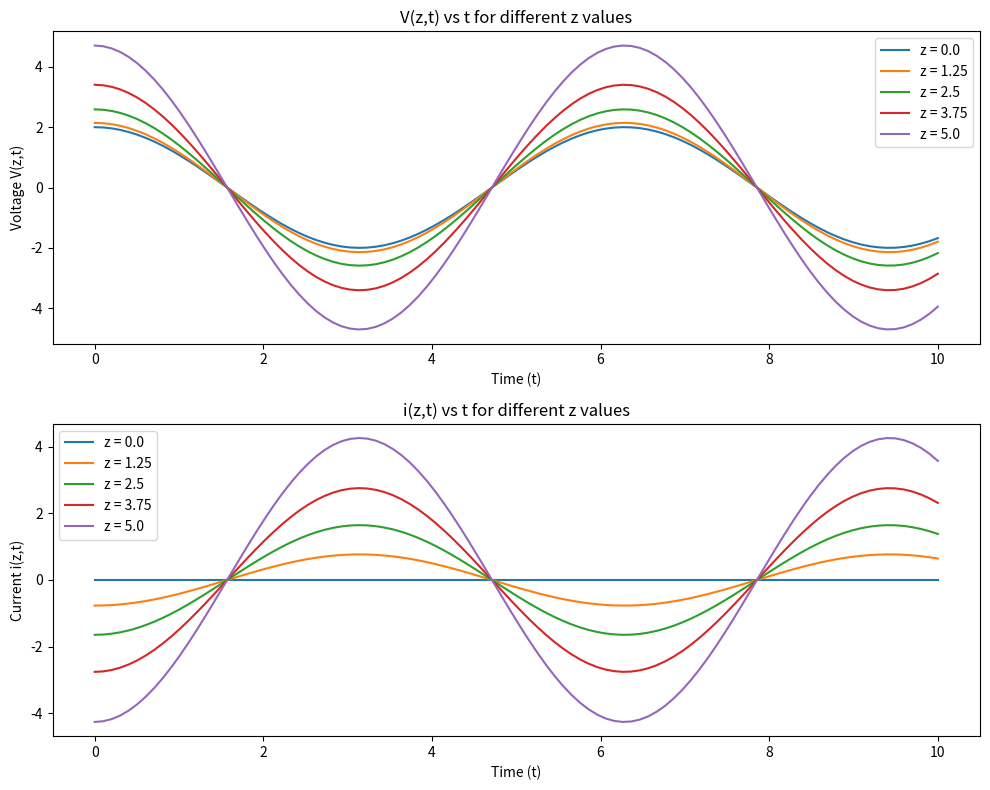
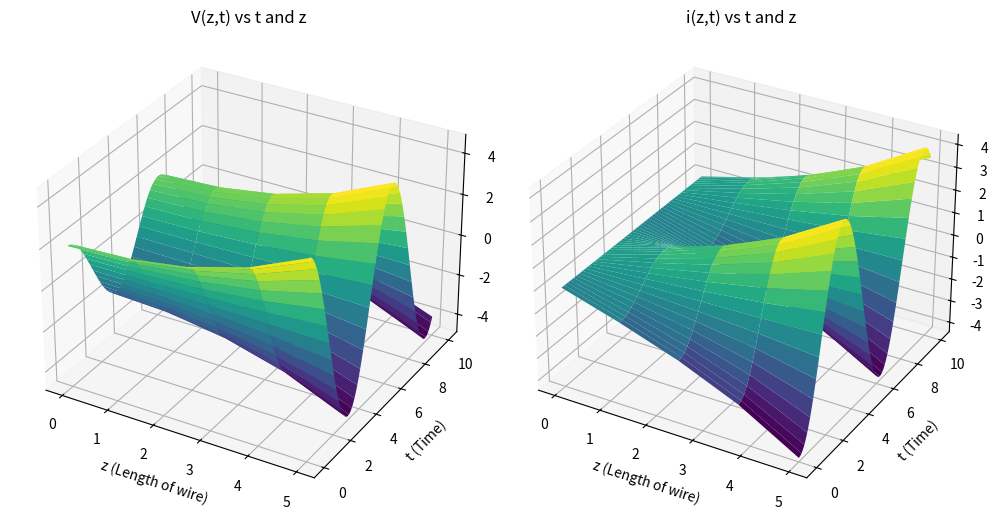

Write the Python code that produced these figures, in order.
import numpy as np
import matplotlib.pyplot as plt
from mpl_toolkits.mplot3d import Axes3D
import math

def calculTension(V_1, V_2, z, t, alpha, beta, omega):
    return V_1 * np.exp(alpha * z) * np.exp(1j * omega * t + beta * z) + V_2 * np.exp(-alpha * z) * np.exp(1j * omega * t - beta * z)

def calculCourant(V_1, V_2, Z, Y, z, t, alpha, beta, omega):
    return (-V_1 / np.sqrt(Z / Y)) * np.exp(alpha * z) * np.exp(1j * omega * t + beta * z) + (V_2 / np.sqrt(Z / Y)) * np.exp(-alpha * z) * np.exp(1j * omega * t - beta * z)

# Constants and parameters
V_1 = 1.0  # Example voltage 1
V_2 = 1  # Example voltage 2
Z = 1.0    # Impedance
Y = 1.0    # Admittance
alpha = 0.1
beta = 0.2
omega = 1.0
t_values = np.linspace(0, 10, 100)  # Time from 0 to 10
z_values = np.linspace(0, 5, 5)    # Different z values

# Create plots
fig, axs = plt.subplots(2, 1, figsize=(10, 8))

# Plot V(z,t) against t for different values of z
for z in z_values:
    V_values = np.real([calculTension(V_1, V_2, z, t, alpha, beta, omega) for t in t_values])
    axs[0].plot(t_values, V_values, label=f'z = {z}')
axs[0].set_title("V(z,t) vs t for different z values")
axs[0].set_xlabel("Time (t)")
axs[0].set_ylabel("Voltage V(z,t)")
axs[0].legend()

# Plot i(z,t) against t for different values of z
for z in z_values:
    i_values = np.real([calculCourant(V_1, V_2, Z, Y, z, t, alpha, beta, omega) for t in t_values])
    axs[1].plot(t_values, i_values, label=f'z = {z}')
axs[1].set_title("i(z,t) vs t for different z values")
axs[1].set_xlabel("Time (t)")
axs[1].set_ylabel("Current i(z,t)")
axs[1].legend()

plt.tight_layout()
plt.show()

# 3D plots
fig = plt.figure(figsize=(10, 8))

# Plot V(z,t) against t and z
ax1 = fig.add_subplot(121, projection='3d')
T, Z_vals = np.meshgrid(t_values, z_values)
V_vals = np.real(calculTension(V_1, V_2, Z_vals, T, alpha, beta, omega))
ax1.plot_surface(Z_vals, T, V_vals, cmap='viridis')
ax1.set_title("V(z,t) vs t and z")
ax1.set_xlabel("z (Length of wire)")
ax1.set_ylabel("t (Time)")
ax1.set_zlabel("Voltage V(z,t)")

# Plot i(z,t) against t and z
ax2 = fig.add_subplot(122, projection='3d')
i_vals = np.real(calculCourant(V_1, V_2, Z, Y, Z_vals, T, alpha, beta, omega))
ax2.plot_surface(Z_vals, T, i_vals, cmap='viridis')
ax2.set_title("i(z,t) vs t and z")
ax2.set_xlabel("z (Length of wire)")
ax2.set_ylabel("t (Time)")
ax2.set_zlabel("Current i(z,t)")

plt.tight_layout()
plt.show()
